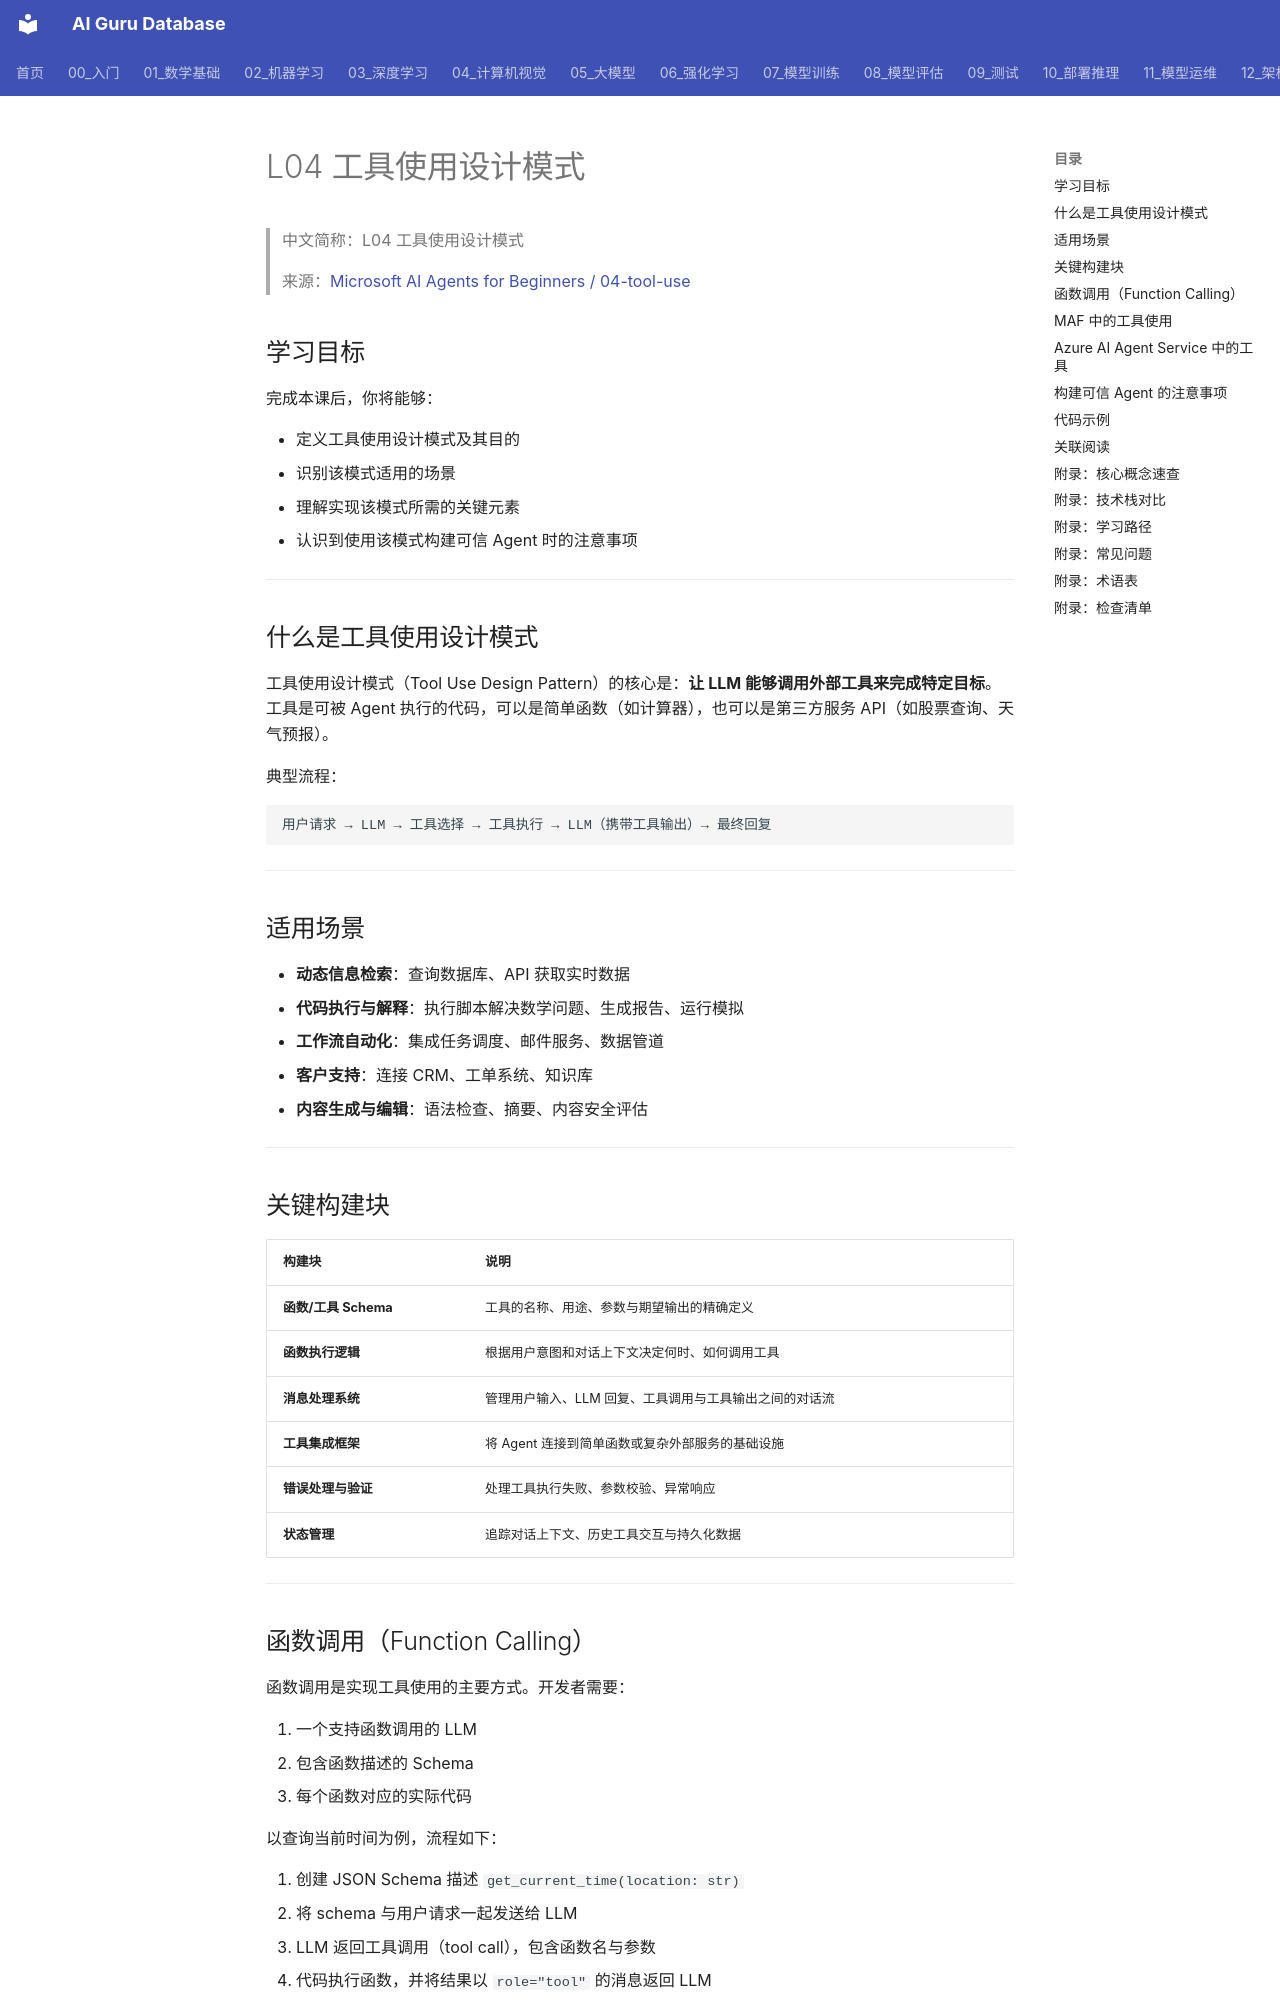

repository: ai-guru-global/ai-guru-database · page: 15_智能体/15_课程笔记/16_Microsoft_AI_Agent_第4课_工具使用/index.html · generator: mkdocs

---
title: "L04 工具使用设计模式"
category: "15-agent-production"
tags:
  - ai-agents
  - microsoft
  - ai-agents-for-beginners
  - tool-use
  - function-calling
  - tool-schema
  - trustworthy-agents
sources:
  - "原始/github-sources/ai-agents-for-beginners/04-tool-use/README.md"
summary: "Microsoft AI Agents 课程第4课：工具使用设计模式，涵盖函数 schema、调用循环、错误处理、状态管理，以及 MAF 与 Azure AI Agent Service 中的工具实现。"
provenance:
  extracted: 0.85
  inferred: 0.12
  ambiguous: 0.03
base_confidence: 0.82
lifecycle: draft
lifecycle_changed: 2026-06-12
tier: supporting
created: 2026-06-12
updated: 2026-06-12
aliases:
  - "Microsoft Ai Agents L04 Tool Use"
  - "Microsoft AI Agents L04 Tool Use"
  - Microsoft_AI_Agents_L04_Tool_Use

name_zh: "L04 工具使用设计模式"
---
# L04 工具使用设计模式

> 中文简称：L04 工具使用设计模式

> 来源：[Microsoft AI Agents for Beginners / 04-tool-use](https://github.com/microsoft/ai-agents-for-beginners/tree/main/04-tool-use)

## 学习目标

完成本课后，你将能够：

- 定义工具使用设计模式及其目的
- 识别该模式适用的场景
- 理解实现该模式所需的关键元素
- 认识到使用该模式构建可信 Agent 时的注意事项

---

## 什么是工具使用设计模式

工具使用设计模式（Tool Use Design Pattern）的核心是：**让 LLM 能够调用外部工具来完成特定目标**。工具是可被 Agent 执行的代码，可以是简单函数（如计算器），也可以是第三方服务 API（如股票查询、天气预报）。

典型流程：

```
用户请求 → LLM → 工具选择 → 工具执行 → LLM（携带工具输出）→ 最终回复
```

---

## 适用场景

- **动态信息检索**：查询数据库、API 获取实时数据
- **代码执行与解释**：执行脚本解决数学问题、生成报告、运行模拟
- **工作流自动化**：集成任务调度、邮件服务、数据管道
- **客户支持**：连接 CRM、工单系统、知识库
- **内容生成与编辑**：语法检查、摘要、内容安全评估

---

## 关键构建块

| 构建块 | 说明 |
|--------|------|
| **函数/工具 Schema** | 工具的名称、用途、参数与期望输出的精确定义 |
| **函数执行逻辑** | 根据用户意图和对话上下文决定何时、如何调用工具 |
| **消息处理系统** | 管理用户输入、LLM 回复、工具调用与工具输出之间的对话流 |
| **工具集成框架** | 将 Agent 连接到简单函数或复杂外部服务的基础设施 |
| **错误处理与验证** | 处理工具执行失败、参数校验、异常响应 |
| **状态管理** | 追踪对话上下文、历史工具交互与持久化数据 |

---
